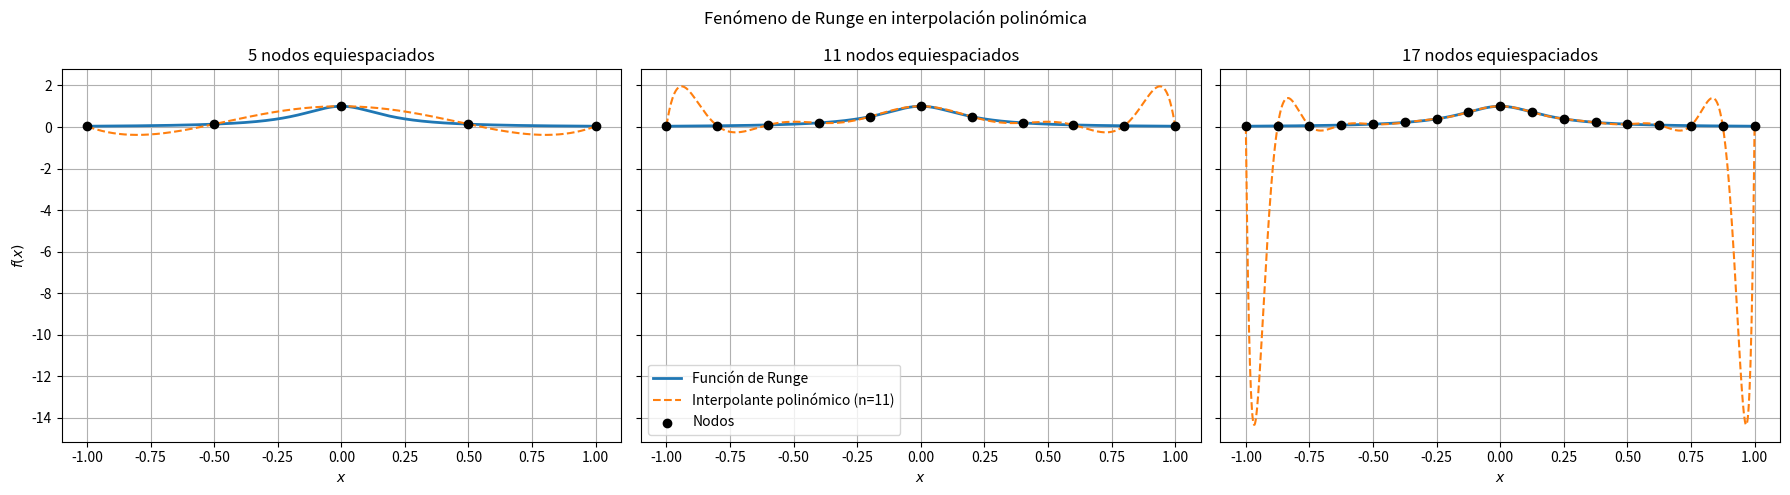

The matplotlib source for this figure:
import numpy as np
import matplotlib.pyplot as plt

# Definir la función de Runge
def runge(x):
    return 1 / (1 + 25 * x**2)

# Dominio para graficar la función original y los interpolantes
x_plot = np.linspace(-1, 1, 1000)
y_exact = runge(x_plot)

# Cantidades de nodos a comparar
node_counts = [5, 11, 17]

# Crear la figura con 3 subgráficas
fig, axes = plt.subplots(1, 3, figsize=(18, 5), sharey=True)

for ax, n in zip(axes, node_counts):
    # Nodos equiespaciados en [-1, 1]
    x_nodes = np.linspace(-1, 1, n)
    y_nodes = runge(x_nodes)

    # Interpolación polinómica con np.polyfit y evaluación
    coeffs = np.polyfit(x_nodes, y_nodes, deg=n - 1)
    y_interp = np.polyval(coeffs, x_plot)

    # Graficar
    ax.plot(x_plot, y_exact, label='Función de Runge', linewidth=2)
    ax.plot(x_plot, y_interp, '--', label=f'Interpolante polinómico (n={n})')
    ax.scatter(x_nodes, y_nodes, color='black', zorder=5, label='Nodos')
    ax.set_title(f'{n} nodos equiespaciados')
    ax.set_xlabel('$x$')
    ax.grid(True)

axes[0].set_ylabel('$f(x)$')
axes[1].legend()
plt.suptitle('Fenómeno de Runge en interpolación polinómica')
plt.tight_layout()
plt.show()
